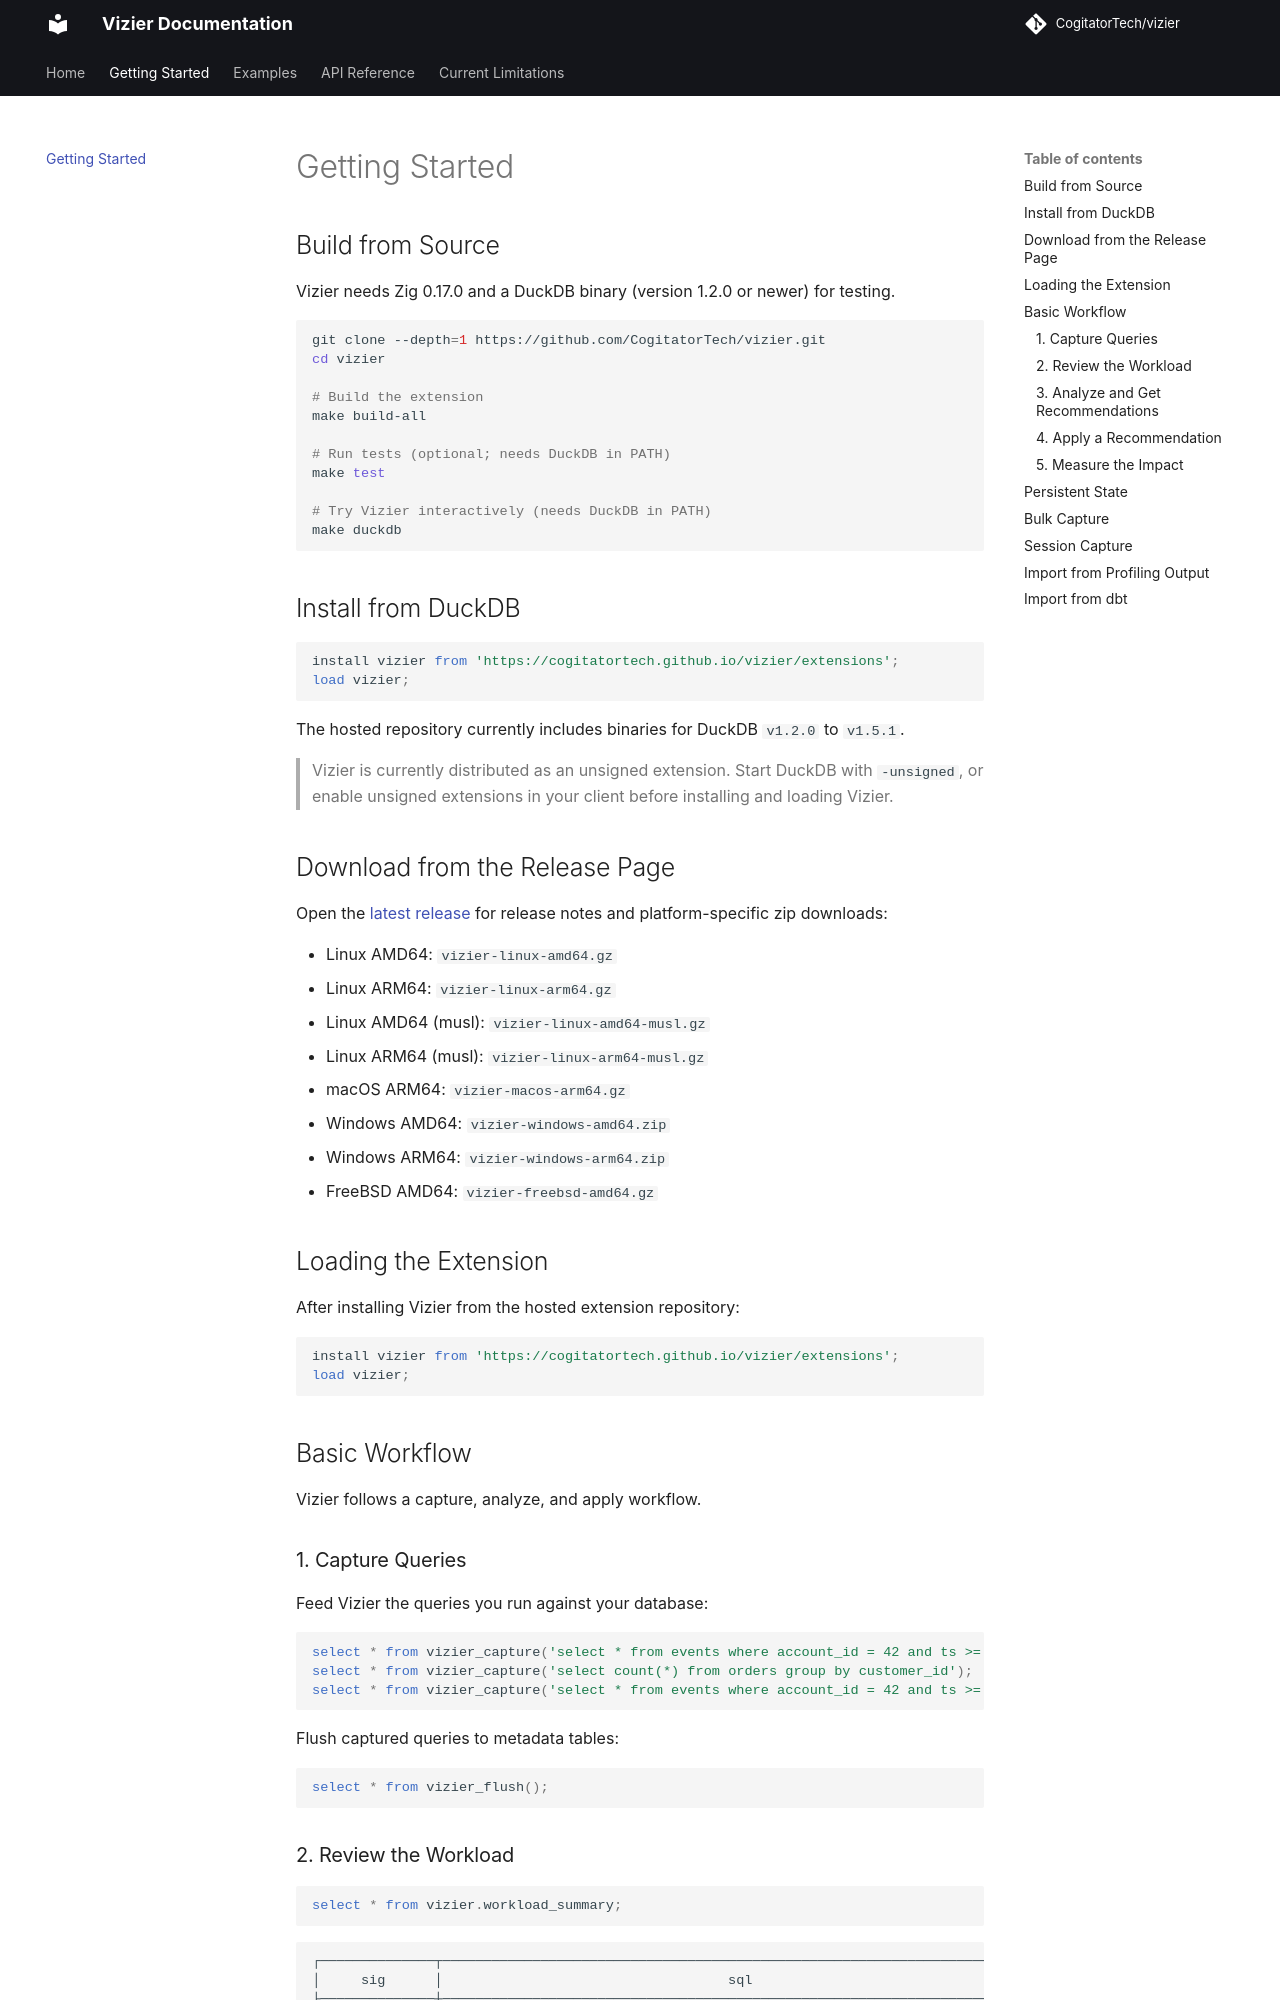

repository: CogitatorTech/vizier · page: getting-started/index.html · generator: mkdocs

# Getting Started

## Build from Source

Vizier needs Zig 0.17.0 and a DuckDB binary (version 1.2.0 or newer) for testing.

```bash
git clone --depth=1 https://github.com/CogitatorTech/vizier.git
cd vizier

# Build the extension
make build-all

# Run tests (optional; needs DuckDB in PATH)
make test

# Try Vizier interactively (needs DuckDB in PATH)
make duckdb
```

## Install from DuckDB

```sql
install vizier from 'https://cogitatortech.github.io/vizier/extensions';
load vizier;
```

The hosted repository currently includes binaries for DuckDB `v1.2.0` to `v1.5.1`.

> Vizier is currently distributed as an unsigned extension.
> Start DuckDB with `-unsigned`, or enable unsigned extensions in your client before installing and loading Vizier.

## Download from the Release Page

Open the [latest release](https://github.com/CogitatorTech/vizier/releases/latest) for release notes and platform-specific zip downloads:

- Linux AMD64: `vizier-linux-amd64.gz`
- Linux ARM64: `vizier-linux-arm64.gz`
- Linux AMD64 (musl): `vizier-linux-amd64-musl.gz`
- Linux ARM64 (musl): `vizier-linux-arm64-musl.gz`
- macOS ARM64: `vizier-macos-arm64.gz`
- Windows AMD64: `vizier-windows-amd64.zip`
- Windows ARM64: `vizier-windows-arm64.zip`
- FreeBSD AMD64: `vizier-freebsd-amd64.gz`

## Loading the Extension

After installing Vizier from the hosted extension repository:

```sql
install vizier from 'https://cogitatortech.github.io/vizier/extensions';
load vizier;
```

## Basic Workflow

Vizier follows a capture, analyze, and apply workflow.

### 1. Capture Queries

Feed Vizier the queries you run against your database:

```sql
select * from vizier_capture('select * from events where account_id = 42 and ts >= date ''2026-01-01''');
select * from vizier_capture('select count(*) from orders group by customer_id');
select * from vizier_capture('select * from events where account_id = 42 and ts >= date ''2026-01-01''');
```

Flush captured queries to metadata tables:

```sql
select * from vizier_flush();
```
